Photos from the image-classification dataset "kualitas garam.v1i.folder" in the GitHub repository MuhammadAslam-aja/CITRA-GARAM. Its 3 classes are: layak, sedang, tidak.

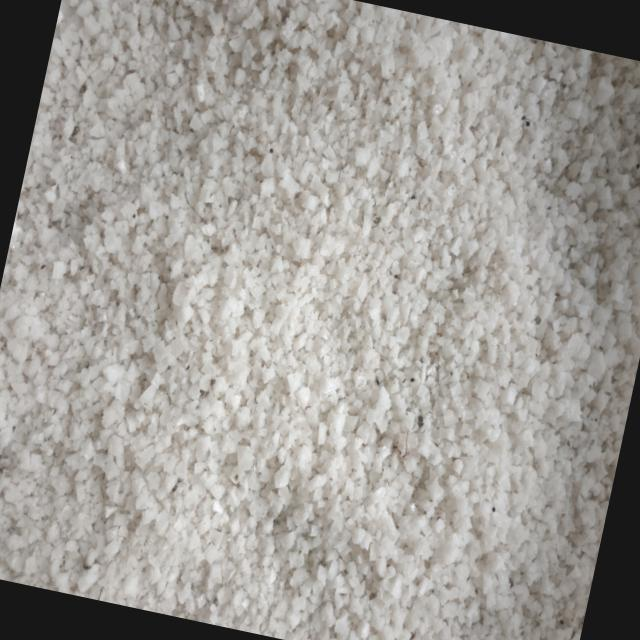
Label: tidak

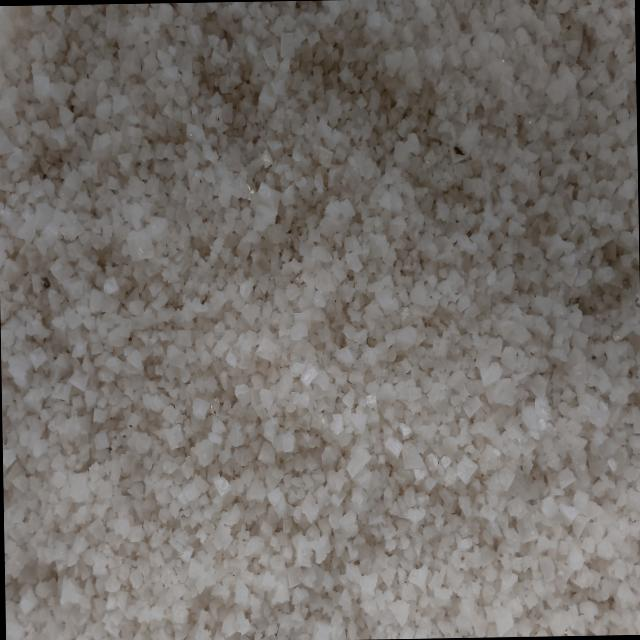
Label: sedang

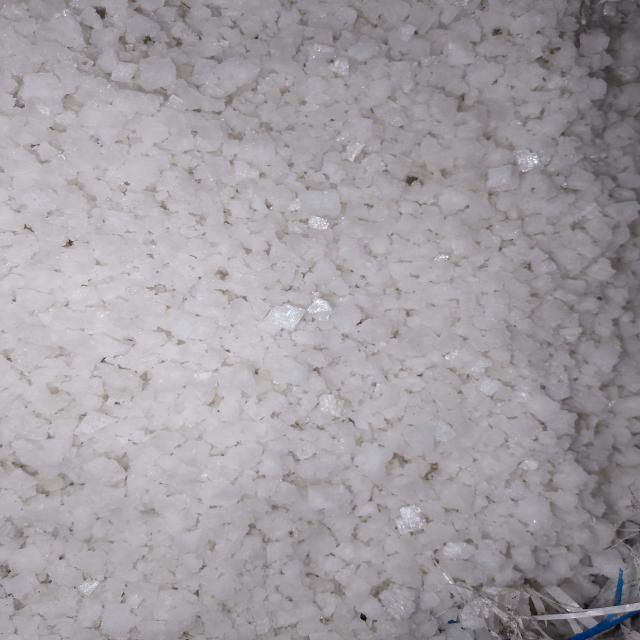
Label: layak

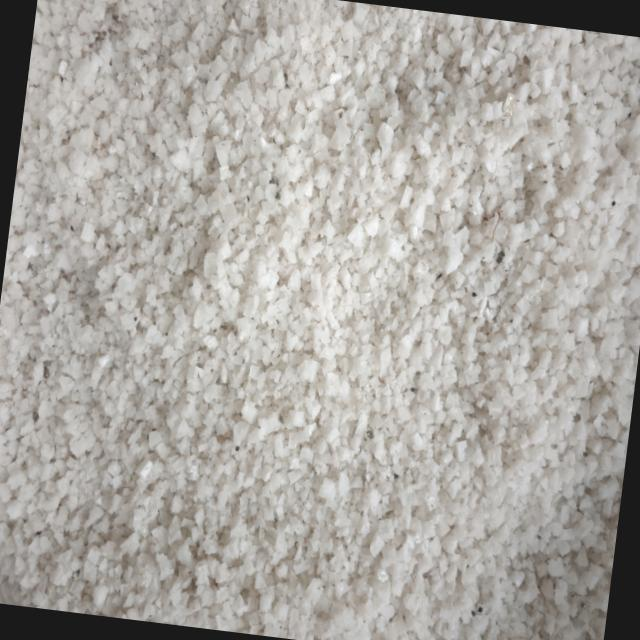
Label: tidak

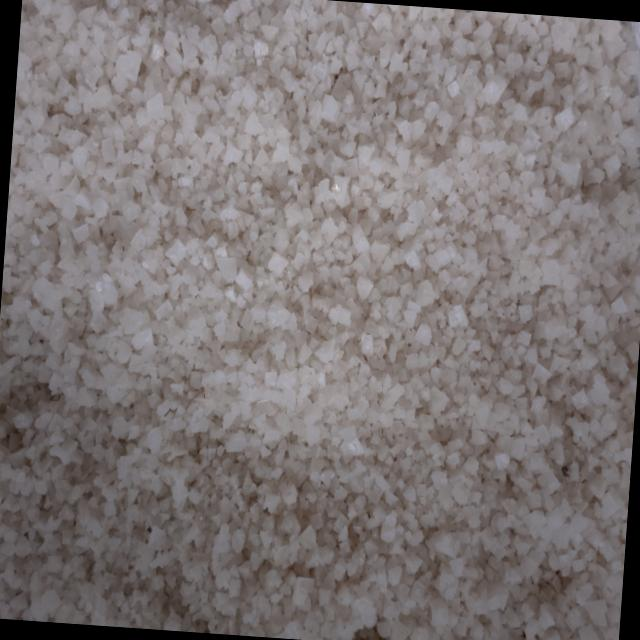
Label: sedang

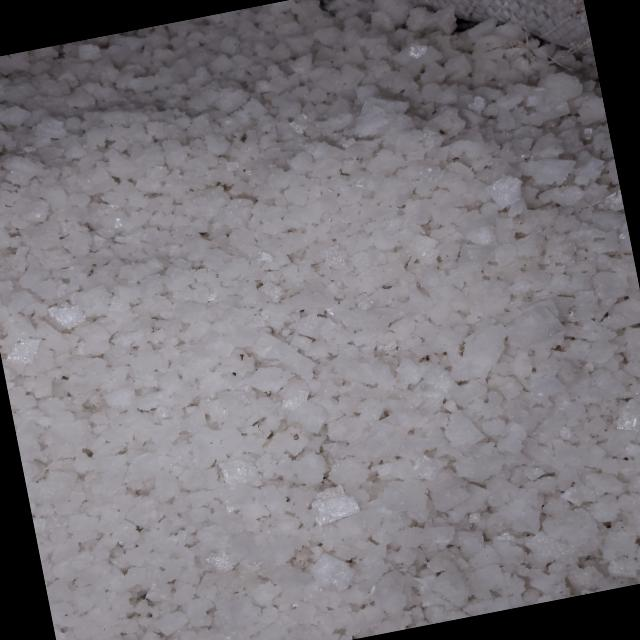
Label: layak
